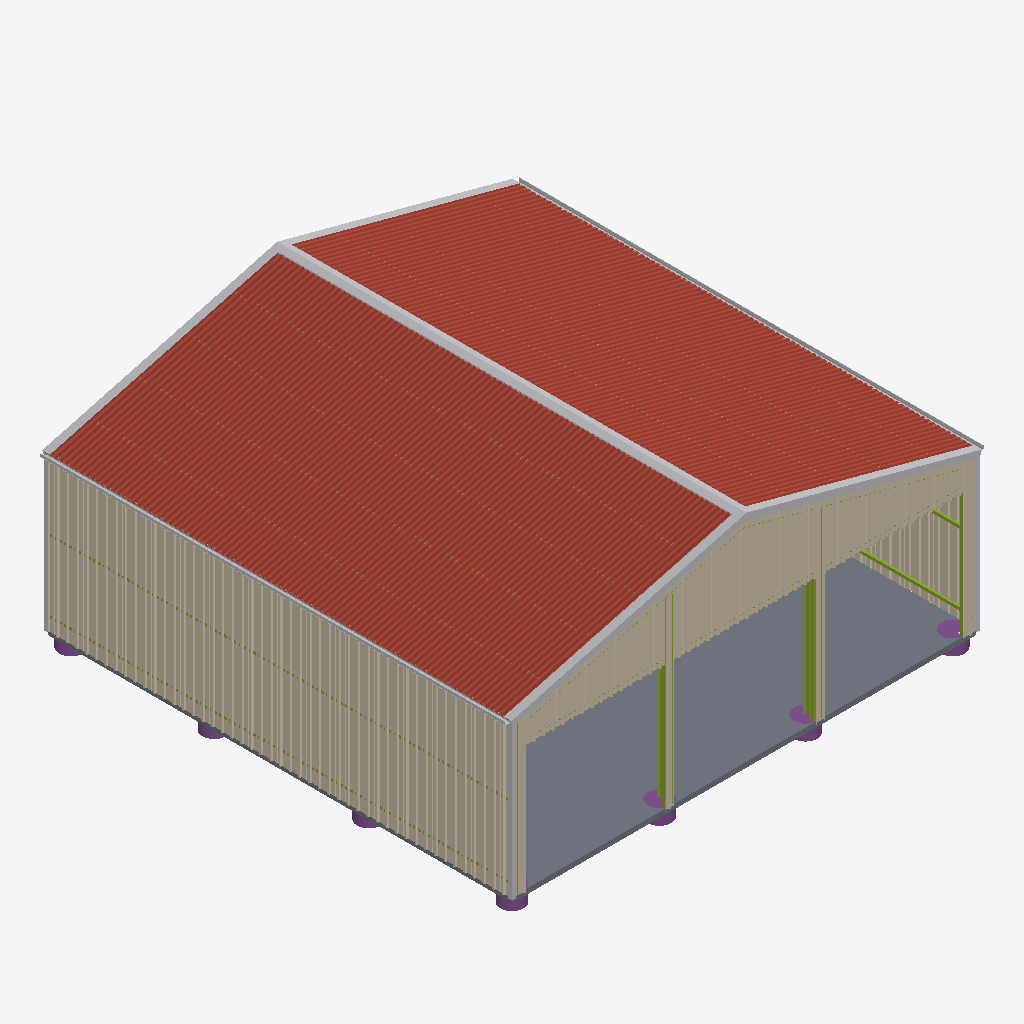
Isometric view of an IFC building model (IFC-SPF (STEP), schema IFC2X3, length unit millimetre), seen from the south-west, elements coloured by IFC class: 38 members (olive), 10 other elements (light grey), 7 footings (purple), 3 walls (beige), 2 roofs (red-brown), 1 slab (grey).
Extent 9.3 m × 9.1 m × 4.5 m (x, y, z). Elements (157): 87 IfcMember, 40 IfcPlate, 12 IfcFooting, 11 IfcBuildingElementProxy, 4 IfcWall, 2 IfcRoof, 1 IfcSlab.

HEADER;
FILE_DESCRIPTION(('ViewDefinition [Ifc2x3NotAssigned]'),'2;1');
FILE_NAME('cfaaab40-be64-495e-97a5-9f6404586d12.ifcZIP','2023-08-25T01:17:27',(''),(''),'GeometryGymIFCcore v0.1.18.0 by Geometry Gym Pty Ltd built 2022-01-26T18:26:44','Shedkit.Web v1.0.0.0','');
FILE_SCHEMA(('IFC2X3'));
ENDSEC;
DATA;
#12=IFCPROJECT('3T3cULWl94D83qCFBo_rtA',#10,'IfcProject',$,$,$,$,(#48),#13);
#4=IFCBUILDING('1Ig7SD3Z59jOoiC8aNLkce',#10,'IfcBuilding',$,$,#3,$,$,.ELEMENT.,$,$,$);
#17738=IFCROOF('1rO_Z_8SD2EBAaLVARLCXP',#10,'Shed-Main-RoofLeft',$,$,#17739,#17737,$,$);
#28494=IFCROOF('0qk8bkIjb7EuQiHq_HTrtv',#10,'Shed-Main-RoofRight',$,$,#28495,#28493,$,$);
#35696=IFCWALL('3vaybd8G10AfIsrKGoWxww',#10,'Shed-Main-SideLeft-Wall-1',$,$,#35697,#35695,$);
#6982=IFCSLAB('0KQ0LGFyTDEuYh4LjOvFLO',#10,'Shed-Main-Slab-Middle','Slab 100mm',$,#6983,#6981,$,$);
#60078=IFCWALL('3Af$23cnz96RpMaON8rea$',#10,'Shed-Main-Ends-Wall-1',$,$,#60079,#60077,$);
#67405=IFCBUILDINGELEMENTPROXY('3oS1v_6j938PaMoDTU0BJU',#10,'Y055FD018A Ridge Gable 15deg Corrugated','Shed-Main-RidgeFlashings',$,#67406,#67404,$,$);
#42898=IFCWALL('3Nac8$Q_D0ZxNwBO1iWdqP',#10,'Shed-Main-SideRight-Wall-1',$,$,#42899,#42897,$);
#67331=IFCBUILDINGELEMENTPROXY('2G$AoUkAf8YO$W4NR3ZjdC',#10,'Barge Test','Shed-Main-RoofLeft-BargeFlashings',$,#67332,#67330,$,$);
#67503=IFCBUILDINGELEMENTPROXY('2fxE_cDHLB8unY24JB_y1x',#10,'Gutter Test','Shed-Main-SideLeft-Gutters',$,#67504,#67502,$,$);
#67351=IFCBUILDINGELEMENTPROXY('31EpAbiyHB_BBlupvXab6S',#10,'Barge Test','Shed-Main-RoofRight-BargeFlashings',$,#67352,#67350,$,$);
#67533=IFCBUILDINGELEMENTPROXY('06kUMbAeTCH84yrBOi1BGA',#10,'Gutter Test','Shed-Main-SideRight-Gutters',$,#67534,#67532,$,$);
#67341=IFCBUILDINGELEMENTPROXY('3XE72gdCv1ORNaPiCX7Etg',#10,'Barge Test','Shed-Main-RoofLeft-BargeFlashings',$,#67342,#67340,$,$);
#67361=IFCBUILDINGELEMENTPROXY('3TEGRy3Bb89AL8QxlHTkfv',#10,'Barge Test','Shed-Main-RoofRight-BargeFlashings',$,#67362,#67360,$,$);
#67447=IFCBUILDINGELEMENTPROXY('1yNyHf1Of1ARuI5n3r8wla',#10,'Corner 75x75','Shed-Main-SideLeft-CornerFlashings',$,#67448,#67446,$,$);
#1238=IFCMEMBER('1DWJYYxNX2J96I38rdLwZZ',#10,'M1','Shed-Main-Ends-Mullions-Mullion-Column',$,#1239,#1237,$);
#1248=IFCMEMBER('1BrSq8udb5GAQ6hgKSkWNj',#10,'DJ1','Shed-Main-Ends-Wall-Openings-Jamb2-Column',$,#1249,#1247,$);
#1278=IFCMEMBER('0LJDdiAuL39ghyCr19UI_V',#10,'DJ1','Shed-Main-Ends-Wall-Openings-Jamb2-Column',$,#1279,#1277,$);
#67523=IFCBUILDINGELEMENTPROXY('14eZWD$1T0z8$AhE3gl2Zs',#10,'Corner 75x75','Shed-Main-SideRight-CornerFlashings',$,#67524,#67522,$,$);
#67437=IFCBUILDINGELEMENTPROXY('0fQS_wXDvDXwxOXQfLY1Z6',#10,'Corner 75x75','Shed-Main-SideLeft-CornerFlashings',$,#67438,#67436,$,$);
#1228=IFCMEMBER('0hLrA$vpr1OBsdw5uXoEt9',#10,'M1','Shed-Main-Ends-Mullions-Mullion-Column',$,#1229,#1227,$);
#1444=IFCFOOTING('3X1RQGTxf7JuxhdUNtK9rG',#10,'F','Shed-Main-SideRight-Columns-Footing',$,#1445,#1443,$,.PAD_FOOTING.);
#1168=IFCMEMBER('3H$lvC6g92FAhIchXez_4i',#10,'SG1','Shed-Main-SideRight-Wall-GirtBays-Girts',$,#1169,#1167,$);
#1494=IFCFOOTING('2wPRF_sq1Bueh0XP5vKRyX',#10,'F','Shed-Main-Ends-Mullions-Mullion-Footing',$,#1495,#1493,$,.PAD_FOOTING.);
#1484=IFCFOOTING('19wBDG$Ff8oBoS$et9Nw1F',#10,'F','Shed-Main-Ends-Mullions-Mullion-Footing',$,#1485,#1483,$,.PAD_FOOTING.);
#1078=IFCMEMBER('1jIBhx6c55xP5FJVF3mzP_',#10,'C1','Shed-Main-SideRight-Columns-Column',$,#1079,#1077,$);
#1404=IFCFOOTING('3sWZ9R1zDAUOaJRSXd7Z9D',#10,'F','Shed-Main-SideLeft-Columns-Footing',$,#1405,#1403,$,.PAD_FOOTING.);
#1434=IFCFOOTING('2fTcDDjGT9KwdvB$MVIzlb',#10,'F','Shed-Main-SideLeft-Columns-Footing',$,#1435,#1433,$,.PAD_FOOTING.);
#1414=IFCFOOTING('128lzrxxrBoBCly2i57cQL',#10,'F','Shed-Main-SideLeft-Columns-Footing',$,#1415,#1413,$,.PAD_FOOTING.);
#1424=IFCFOOTING('0MhCTmdtr4V8bl1J0m7jqp',#10,'F','Shed-Main-SideLeft-Columns-Footing',$,#1425,#1423,$,.PAD_FOOTING.);
#928=IFCMEMBER('2Mm$BFoev1LuPlbT91_oVT',#10,'C1','Shed-Main-SideLeft-Columns-Column',$,#929,#927,$);
#1058=IFCMEMBER('2IxdBK4lv7xBGK$P10Z6bM',#10,'SG1','Shed-Main-SideLeft-Wall-GirtBays-Girts',$,#1059,#1057,$);
#1018=IFCMEMBER('3JG3HBoxfB595Sqy7g9xOI',#10,'SG1','Shed-Main-SideLeft-Wall-GirtBays-Girts',$,#1019,#1017,$);
#1028=IFCMEMBER('2BwweDwGP0$uUij8z8cqnU',#10,'SG1','Shed-Main-SideLeft-Wall-GirtBays-Girts',$,#1029,#1027,$);
#1178=IFCMEMBER('3cD9VVTJ1Bg8yL6cAFCclC',#10,'SG1','Shed-Main-SideRight-Wall-GirtBays-Girts',$,#1179,#1177,$);
#1048=IFCMEMBER('2I__qg8H913PS1lfi6$n_6',#10,'SG1','Shed-Main-SideLeft-Wall-GirtBays-Girts',$,#1049,#1047,$);
#1068=IFCMEMBER('0nQrqcwhrCnxJ3zLtrg78R',#10,'SG1','Shed-Main-SideLeft-Wall-GirtBays-Girts',$,#1069,#1067,$);
#1298=IFCMEMBER('3PMGixiyP59Rl6v8u02XGI',#10,'DJ1','Shed-Main-Ends-Wall-Openings-Jamb1-Column',$,#1299,#1297,$);
#1038=IFCMEMBER('0NAv89IXv7Tum26DGnj8Fj',#10,'SG1','Shed-Main-SideLeft-Wall-GirtBays-Girts',$,#1039,#1037,$);
#1288=IFCMEMBER('0MJBkMeuX6D9H7qmjSDQsZ',#10,'DH1','Shed-Main-Ends-Wall-Openings-Header',$,#1289,#1287,$);
#183=IFCMEMBER('0cVfcudjzDqfGouO2xx1jG',#10,'R1','Shed-Main-RoofLeft-Rafters',$,#184,#182,$);
#603=IFCMEMBER('1XYHkHBr53egLUcN3tQpUC',#10,'R1','Shed-Main-RoofRight-Rafters',$,#604,#602,$);
#1258=IFCMEMBER('0Js9quyI12GfT76aZbvHHB',#10,'DH1','Shed-Main-Ends-Wall-Openings-Header',$,#1259,#1257,$);
#1308=IFCMEMBER('1sgZGv3hH3B9hm4TkBQO77',#10,'DH1','Shed-Main-Ends-Wall-Openings-Header',$,#1309,#1307,$);
#533=IFCMEMBER('3UPbJGvHn6MvYRvOe$jaTS',#10,'P1','Shed-Main-RoofLeft-RoofPurlinBays-RoofPurlins-RoofPurlin',$,#534,#532,$);
#463=IFCMEMBER('2eVYuj4MvBaBSgE1zqk7AB',#10,'P1','Shed-Main-RoofLeft-RoofPurlinBays-RoofPurlins-RoofPurlin',$,#464,#462,$);
#473=IFCMEMBER('1aYCIkGGT8DhB30Z3Q8QF0',#10,'P1','Shed-Main-RoofLeft-RoofPurlinBays-RoofPurlins-RoofPurlin',$,#474,#472,$);
#483=IFCMEMBER('1qyrdWt7H31fl6$KoTLmQK',#10,'P1','Shed-Main-RoofLeft-RoofPurlinBays-RoofPurlins-RoofPurlin',$,#484,#482,$);
#503=IFCMEMBER('1fqd4nLBfBjv9gHvYFrQ_p',#10,'P1','Shed-Main-RoofLeft-RoofPurlinBays-RoofPurlins-RoofPurlin',$,#504,#502,$);
#453=IFCMEMBER('2IjHYxHbX088M$6E5rgHbJ',#10,'P1','Shed-Main-RoofLeft-RoofPurlinBays-RoofPurlins-RoofPurlin',$,#454,#452,$);
#583=IFCMEMBER('0PHWOLNgf6O8VzOX71yIQd',#10,'P1','Shed-Main-RoofLeft-RoofPurlinBays-RoofPurlins-RoofPurlin',$,#584,#582,$);
#513=IFCMEMBER('2Zv6cJj257wRaUHTHD3u$m',#10,'P1','Shed-Main-RoofLeft-RoofPurlinBays-RoofPurlins-RoofPurlin',$,#514,#512,$);
#553=IFCMEMBER('12skzTGHX1b9AToG3Eqeyz',#10,'P1','Shed-Main-RoofLeft-RoofPurlinBays-RoofPurlins-RoofPurlin',$,#554,#552,$);
#563=IFCMEMBER('3VOgesKh19k8vgTaHyX1GG',#10,'P1','Shed-Main-RoofLeft-RoofPurlinBays-RoofPurlins-RoofPurlin',$,#564,#562,$);
#523=IFCMEMBER('3hzDRyTs14rRwomoJl0NYQ',#10,'P1','Shed-Main-RoofLeft-RoofPurlinBays-RoofPurlins-RoofPurlin',$,#524,#522,$);
#573=IFCMEMBER('1qNo6Co3H7vOkywRNnAntS',#10,'P1','Shed-Main-RoofLeft-RoofPurlinBays-RoofPurlins-RoofPurlin',$,#574,#572,$);
#663=IFCMEMBER('0uQ4ffeKTAEgsv4kyAGUPk',#10,'P1','Shed-Main-RoofRight-RoofPurlinBays-RoofPurlins-RoofPurlin',$,#664,#662,$);
#653=IFCMEMBER('0x5LYjR6X8gPAF4M5dp525',#10,'P1','Shed-Main-RoofRight-RoofPurlinBays-RoofPurlins-RoofPurlin',$,#654,#652,$);
#673=IFCMEMBER('31pI$N9Hv0JAjiL05LnZBH',#10,'P1','Shed-Main-RoofRight-RoofPurlinBays-RoofPurlins-RoofPurlin',$,#674,#672,$);
#723=IFCMEMBER('3tjkGQIz964x9qzbrGp_dV',#10,'P1','Shed-Main-RoofRight-RoofPurlinBays-RoofPurlins-RoofPurlin',$,#724,#722,$);
#773=IFCMEMBER('3glShF8hPET9znxreeHaZv',#10,'P1','Shed-Main-RoofRight-RoofPurlinBays-RoofPurlins-RoofPurlin',$,#774,#772,$);
#713=IFCMEMBER('2jVU8IIo9F1fIZEAyuieQI',#10,'P1','Shed-Main-RoofRight-RoofPurlinBays-RoofPurlins-RoofPurlin',$,#714,#712,$);
ENDSEC;